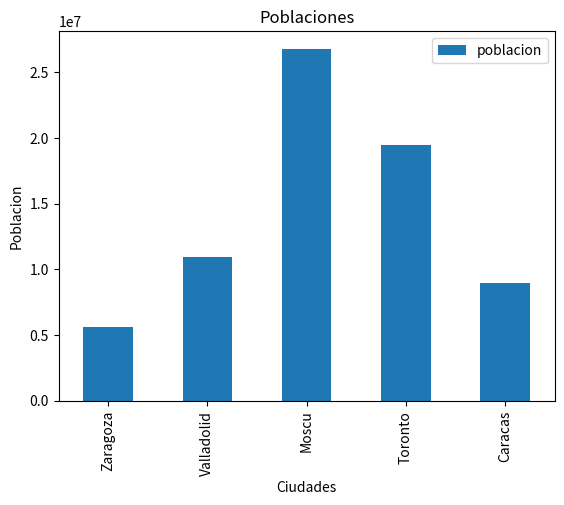

Python code for this plot:
import matplotlib.pyplot
import pandas

dic = {"ciudades": ["Zaragoza", "Valladolid", "Moscu", "Toronto", "Caracas"],
    "poblacion": [5597349, 10941249, 26789397, 19465357, 8967183],
    "pais": ["Espanna", "Espanna", "Rusia", "Canada", "Venezuela"]}

tb = pandas.DataFrame(dic)
tb.plot.bar(x='ciudades', y='poblacion')
matplotlib.pyplot.xlabel("Ciudades")
matplotlib.pyplot.ylabel("Poblacion")
matplotlib.pyplot.title("Poblaciones")
matplotlib.pyplot.show()